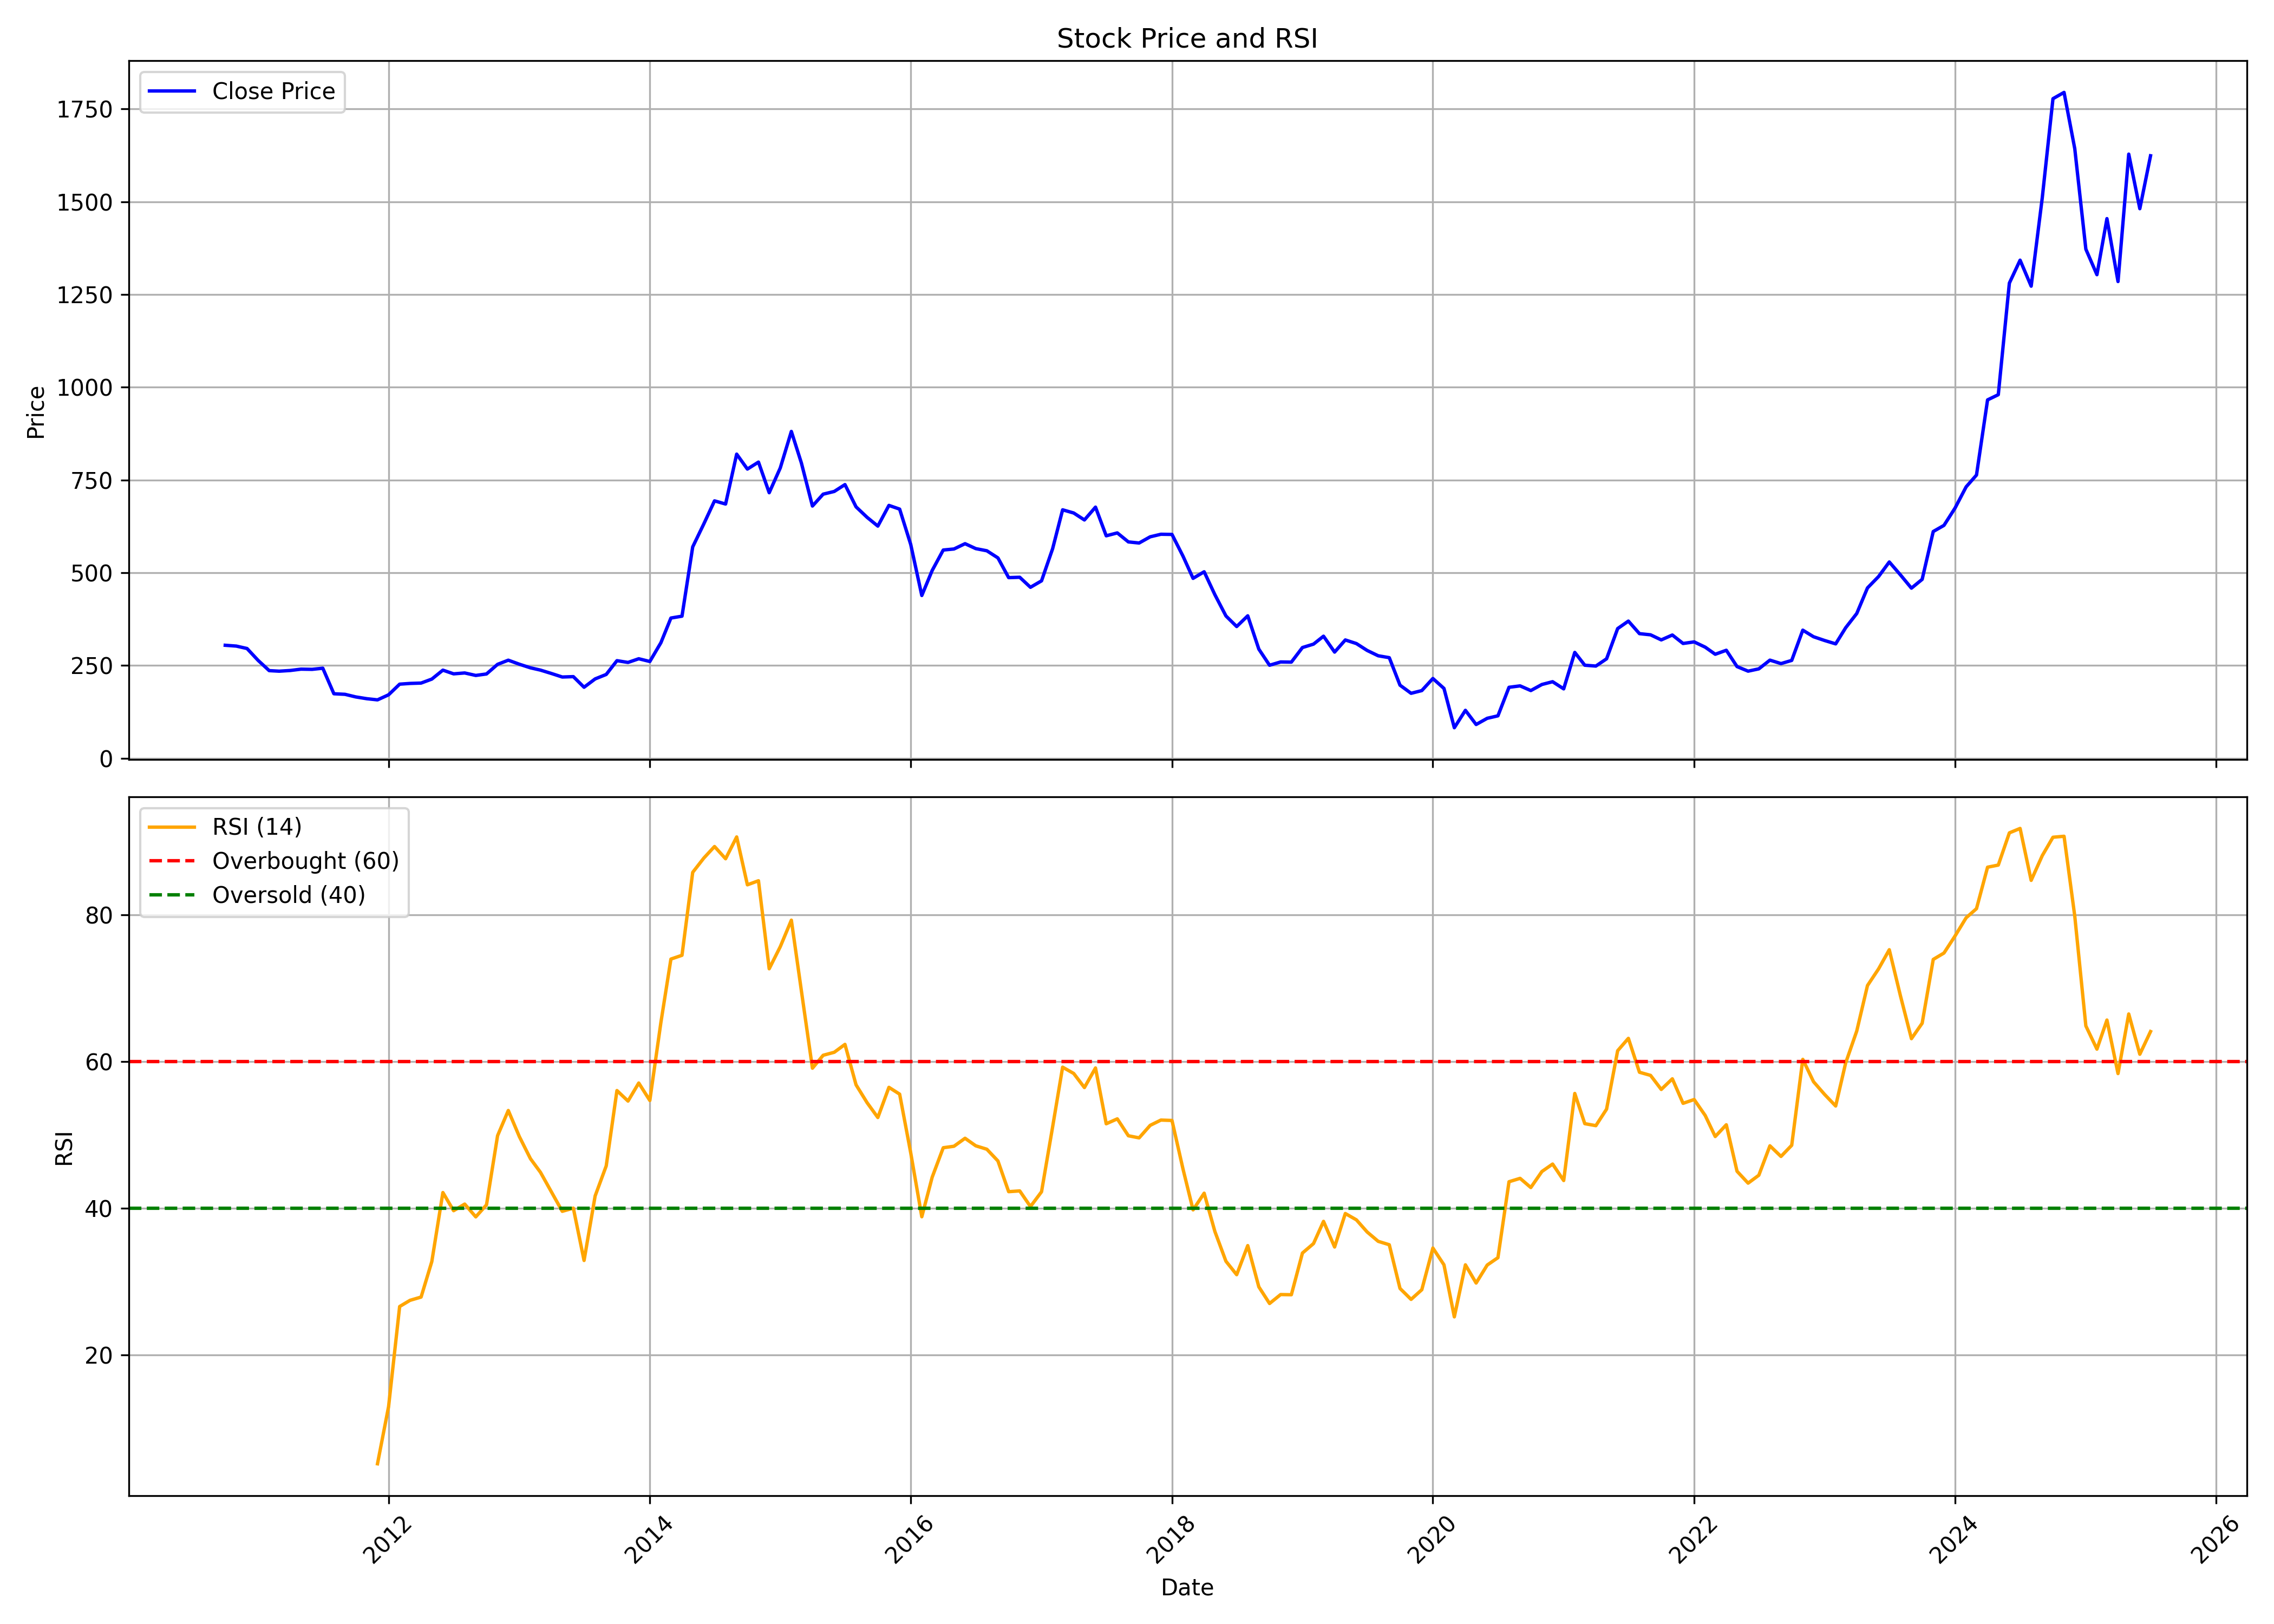

The data file committed next to this chart (first rows):
, date, symbol, open, high, low, close, volume, rsi
0, 2010-10-01, WABAG, 279.7, 336.9, 279.7, 304.6, 56833890, 
1, 2010-11-01, WABAG, 307.6, 330.8, 288.5, 302.4, 3395930, 
2, 2010-12-01, WABAG, 302.3, 315.1, 262.4, 295.9, 1779135, 
3, 2011-01-01, WABAG, 290.9, 298.1, 261.4, 263.8, 434230, 
4, 2011-02-01, WABAG, 263.8, 270.6, 225.9, 236.3, 1135060, 
5, 2011-03-01, WABAG, 240.2, 247.8, 186.5, 234.8, 414070, 
6, 2011-04-01, WABAG, 231.2, 268.5, 214.7, 236.6, 135035, 
7, 2011-05-01, WABAG, 238.7, 245.6, 220, 240.2, 183220, 
8, 2011-06-01, WABAG, 240.5, 243.5, 231.2, 239.7, 414885, 
9, 2011-07-01, WABAG, 244.3, 268.7, 211.8, 242.8, 3210500, 
10, 2011-08-01, WABAG, 245.8, 249, 171.5, 173.9, 448519, 
11, 2011-09-01, WABAG, 173.9, 204.3, 161.3, 172.4, 1013802, 
12, 2011-10-01, WABAG, 172, 180.7, 159.3, 165.4, 129936, 
13, 2011-11-01, WABAG, 169.5, 172, 150.4, 160.6, 330140, 
14, 2011-12-01, WABAG, 163.9, 170.7, 133.9, 157.5, 445782, 5.179
15, 2012-01-01, WABAG, 159.3, 187.4, 150.3, 171.1, 531238, 12.96
16, 2012-02-01, WABAG, 168.5, 222, 168.5, 199.8, 917200, 26.61
17, 2012-03-01, WABAG, 197.3, 204.4, 189.6, 201.7, 152786, 27.45
18, 2012-04-01, WABAG, 198.3, 209, 188.4, 202.7, 315140, 27.9
19, 2012-05-01, WABAG, 202.7, 222.2, 179.3, 213.4, 271702, 32.74
20, 2012-06-01, WABAG, 214.7, 242.8, 199.7, 237.6, 341930, 42.14
21, 2012-07-01, WABAG, 242, 246.7, 221.3, 227.6, 253580, 39.67
22, 2012-08-01, WABAG, 232, 244.8, 218.8, 230, 1457578, 40.57
23, 2012-09-01, WABAG, 231.5, 237.1, 175.9, 223.3, 1231012, 38.83
24, 2012-10-01, WABAG, 225.8, 246.5, 219.6, 227.3, 1111438, 40.47
25, 2012-11-01, WABAG, 229.6, 266.2, 227.2, 253.2, 918822, 49.89
26, 2012-12-01, WABAG, 254.3, 274.6, 235.3, 264.4, 1747680, 53.33
27, 2013-01-01, WABAG, 270, 279.5, 249.1, 253.5, 1261486, 49.76
28, 2013-02-01, WABAG, 253.5, 266, 233.9, 243.8, 938742, 46.76
29, 2013-03-01, WABAG, 246.2, 261.5, 229.8, 237.7, 932706, 44.9
30, 2013-04-01, WABAG, 240, 255.6, 225, 228.5, 815880, 42.2
31, 2013-05-01, WABAG, 228.5, 237.7, 208.1, 219, 834978, 39.59
32, 2013-06-01, WABAG, 216.8, 224.3, 202.5, 220.1, 765054, 40.02
33, 2013-07-01, WABAG, 221, 223.9, 177.8, 191.5, 510346, 32.89
34, 2013-08-01, WABAG, 194.1, 225.5, 183.9, 213.9, 654354, 41.68
35, 2013-09-01, WABAG, 218.3, 239.5, 211, 226, 472612, 45.78
36, 2013-10-01, WABAG, 224.6, 263.2, 217.3, 263.1, 1151790, 56.05
37, 2013-11-01, WABAG, 265.1, 275.3, 234.2, 258.3, 519620, 54.61
38, 2013-12-01, WABAG, 256, 275.3, 249.2, 268.3, 928572, 57.07
39, 2014-01-01, WABAG, 266, 277.7, 242.5, 260.9, 1985944, 54.69
40, 2014-02-01, WABAG, 263.2, 317.3, 252.1, 311.6, 2404848, 65.34
41, 2014-03-01, WABAG, 313.9, 395.8, 300.5, 378, 1916494, 73.97
42, 2014-04-01, WABAG, 380.7, 394.1, 352.7, 383, 1677320, 74.48
43, 2014-05-01, WABAG, 383, 576.6, 379.3, 569.8, 2981252, 85.79
44, 2014-06-01, WABAG, 569.4, 700.2, 552.9, 631.6, 3892888, 87.73
45, 2014-07-01, WABAG, 633.1, 748.5, 618.8, 693.9, 1348402, 89.31
46, 2014-08-01, WABAG, 697.8, 716.3, 641.1, 685.3, 1740118, 87.64
47, 2014-09-01, WABAG, 685.8, 849, 646, 819.8, 3899774, 90.61
48, 2014-10-01, WABAG, 830.5, 844.5, 748.5, 779.5, 1550922, 84.09
49, 2014-11-01, WABAG, 779.5, 825.7, 723.7, 798.4, 1354056, 84.64
50, 2014-12-01, WABAG, 799, 808.7, 631.9, 715.8, 2076320, 72.65
51, 2015-01-01, WABAG, 715.8, 795.6, 715.7, 782.6, 1830252, 75.65
52, 2015-02-01, WABAG, 782.6, 885.9, 704.3, 881.1, 2191472, 79.27
53, 2015-03-01, WABAG, 851, 944.7, 767.6, 796.2, 3009259, 69.66
54, 2015-04-01, WABAG, 791.7, 823.6, 597.4, 679.9, 2375751, 59.09
55, 2015-05-01, WABAG, 679.9, 779.1, 632.7, 711.9, 3188561, 60.85
56, 2015-06-01, WABAG, 709.1, 761.5, 662.1, 719.2, 1491628, 61.26
57, 2015-07-01, WABAG, 728.5, 810.1, 705.2, 737.7, 2050493, 62.34
58, 2015-08-01, WABAG, 737.3, 758.8, 624, 677.7, 2080366, 56.83
59, 2015-09-01, WABAG, 673.8, 721.7, 641.7, 649.4, 988241, 54.38
... 118 more rows
